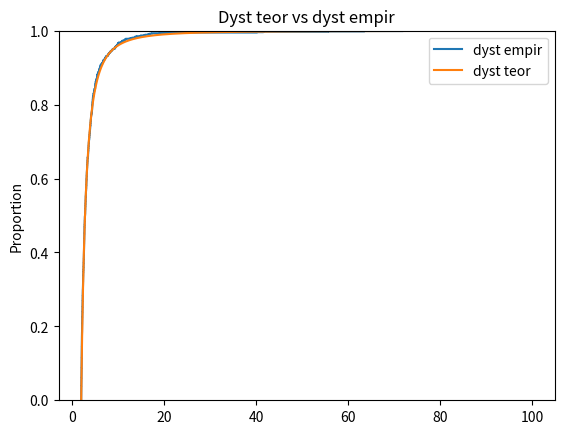

Source code (Python):
import numpy as np
import seaborn as sns
import matplotlib.pyplot as plt
import random

n=1000
theta = 2
def komputerowka_simulation(sample):
    us = []
    for i in range(sample):
        us.append(random.uniform(0,1))
    return us
empir = komputerowka_simulation(n)
nowa = []
for p in empir:
    nowa.append(np.sqrt((theta**2)/(1-p)))
xs = np.linspace(2,100,1000)
teor = 1-(theta**2)/(xs**2)
print(teor)
sns.ecdfplot(nowa,label="dyst empir")
plt.plot(xs,teor,label="dyst teor")
plt.title("Dyst teor vs dyst empir")
plt.legend()
plt.show()
